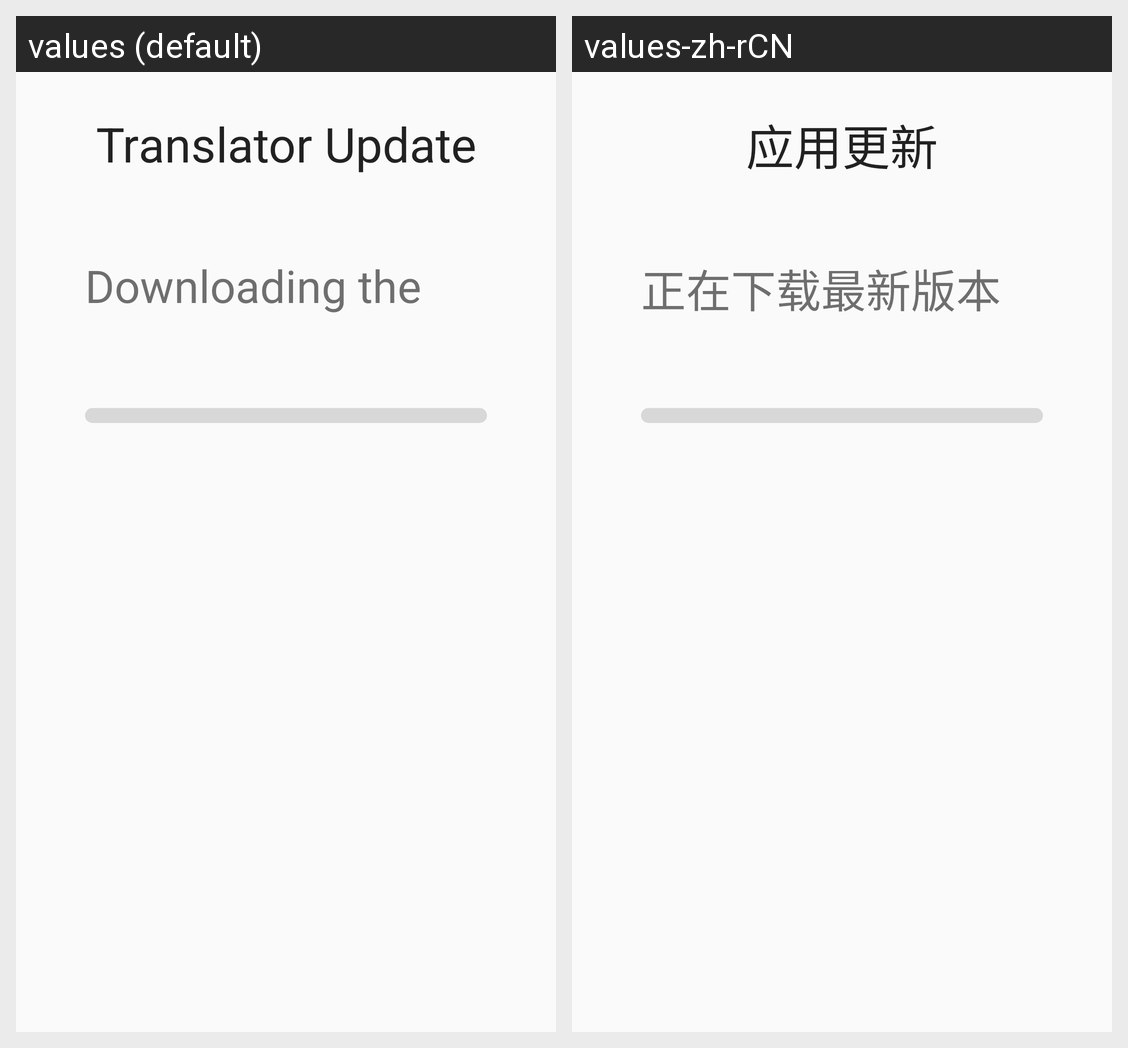

Locale-by-locale string values for the Android screen shown in this grid:
Android screen res/layout/download_progress_dialog.xml rendered under 2 locales, left to right: values (default), values-zh-rCN. Device: Nexus 5 (rendered at 1080×1920; each locale shown at half size, 540×960, under a caption strip naming it); theme AppTheme.
Strings drawn on this screen, with the default value and each locale's value (text and hints the layout hard-codes, and strings that could not be matched under every locale, appear in the picture but are not listed):

ota_update_title
  values: Translator Update
  values-zh-rCN: 应用更新

ota_download_title
  values: Downloading the latest version
  values-zh-rCN: 正在下载最新版本
